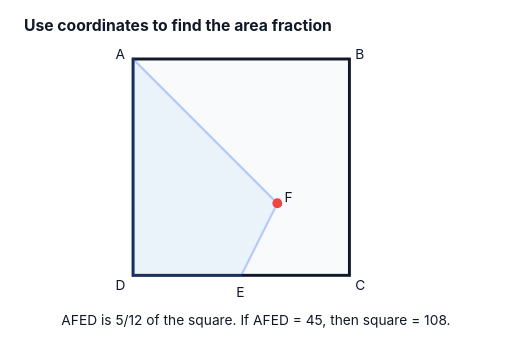
t = 0.00 s
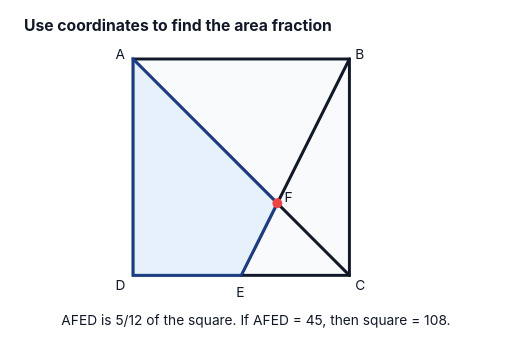
t = 0.60 s
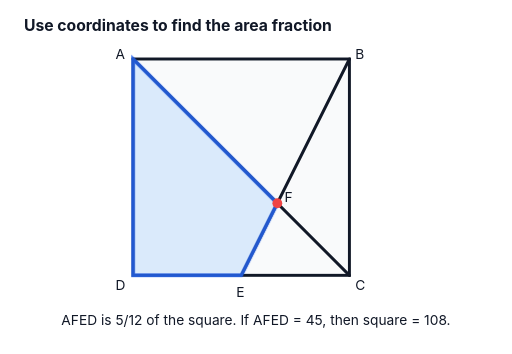
t = 1.20 s
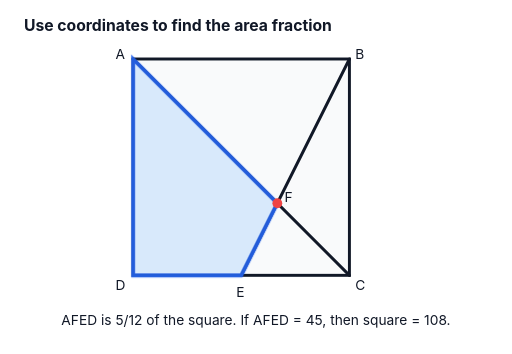
t = 1.80 s

The animated SVG that drew these frames (rendered in a browser with its animation timeline set to each time). Animation: 4 CSS @keyframes rules; one cycle of 2.40 s, repeats indefinitely.

<svg xmlns="http://www.w3.org/2000/svg" viewBox="0 0 520 360" role="img" aria-label="problem-22-square-area-animated.svg">

<style>
  .label{font-family:Inter,Arial,sans-serif;font-size:14px;fill:#111827}
  .small{font-family:Inter,Arial,sans-serif;font-size:11px;fill:#374151}
  .title{font-family:Inter,Arial,sans-serif;font-size:16px;font-weight:700;fill:#111827}
  .line{stroke:#111827;stroke-width:3;fill:none;stroke-linecap:round;stroke-linejoin:round}
  .thin{stroke:#6b7280;stroke-width:1.5;fill:none}
  .grid{stroke:#d1d5db;stroke-width:1}
  .shade{fill:#93c5fd;fill-opacity:.35;stroke:#2563eb;stroke-width:2}
  .pulse{animation:pulse 1.6s ease-in-out infinite alternate;transform-origin:center}
  .draw{stroke-dasharray:900;stroke-dashoffset:900;animation:draw 2.4s ease forwards}
  .fade{animation:fade 2s ease-in-out infinite alternate}
  .pop{animation:pop 1.5s ease-in-out infinite alternate;transform-origin:center}
  @keyframes draw{to{stroke-dashoffset:0}}
  @keyframes fade{from{opacity:.25}to{opacity:1}}
  @keyframes pulse{from{opacity:.35;stroke-width:2}to{opacity:.95;stroke-width:4}}
  @keyframes pop{from{transform:scale(.96);opacity:.65}to{transform:scale(1.04);opacity:1}}
</style>


<rect width="520" height="380" fill="white"/>
<text x="24" y="32" class="title">Use coordinates to find the area fraction</text>
<g transform="translate(135,60)">
  <rect x="0" y="0" width="220" height="220" fill="#f9fafb" stroke="#111827" stroke-width="3"/>
  <line x1="0" y1="0" x2="220" y2="220" class="line draw"/>
  <line x1="110" y1="220" x2="220" y2="0" class="line draw"/>
  <polygon points="0,0 146.7,146.7 110,220 0,220" class="shade pulse"/>
  <circle cx="146.7" cy="146.7" r="5" fill="#ef4444"/><text x="154" y="145" class="label">F</text>
  <text x="-18" y="0" class="label">A</text><text x="226" y="0" class="label">B</text><text x="226" y="235" class="label">C</text><text x="-18" y="235" class="label">D</text><text x="105" y="242" class="label">E</text>
</g>
<text x="62" y="330" class="label">AFED is 5/12 of the square. If AFED = 45, then square = 108.</text>

</svg>
